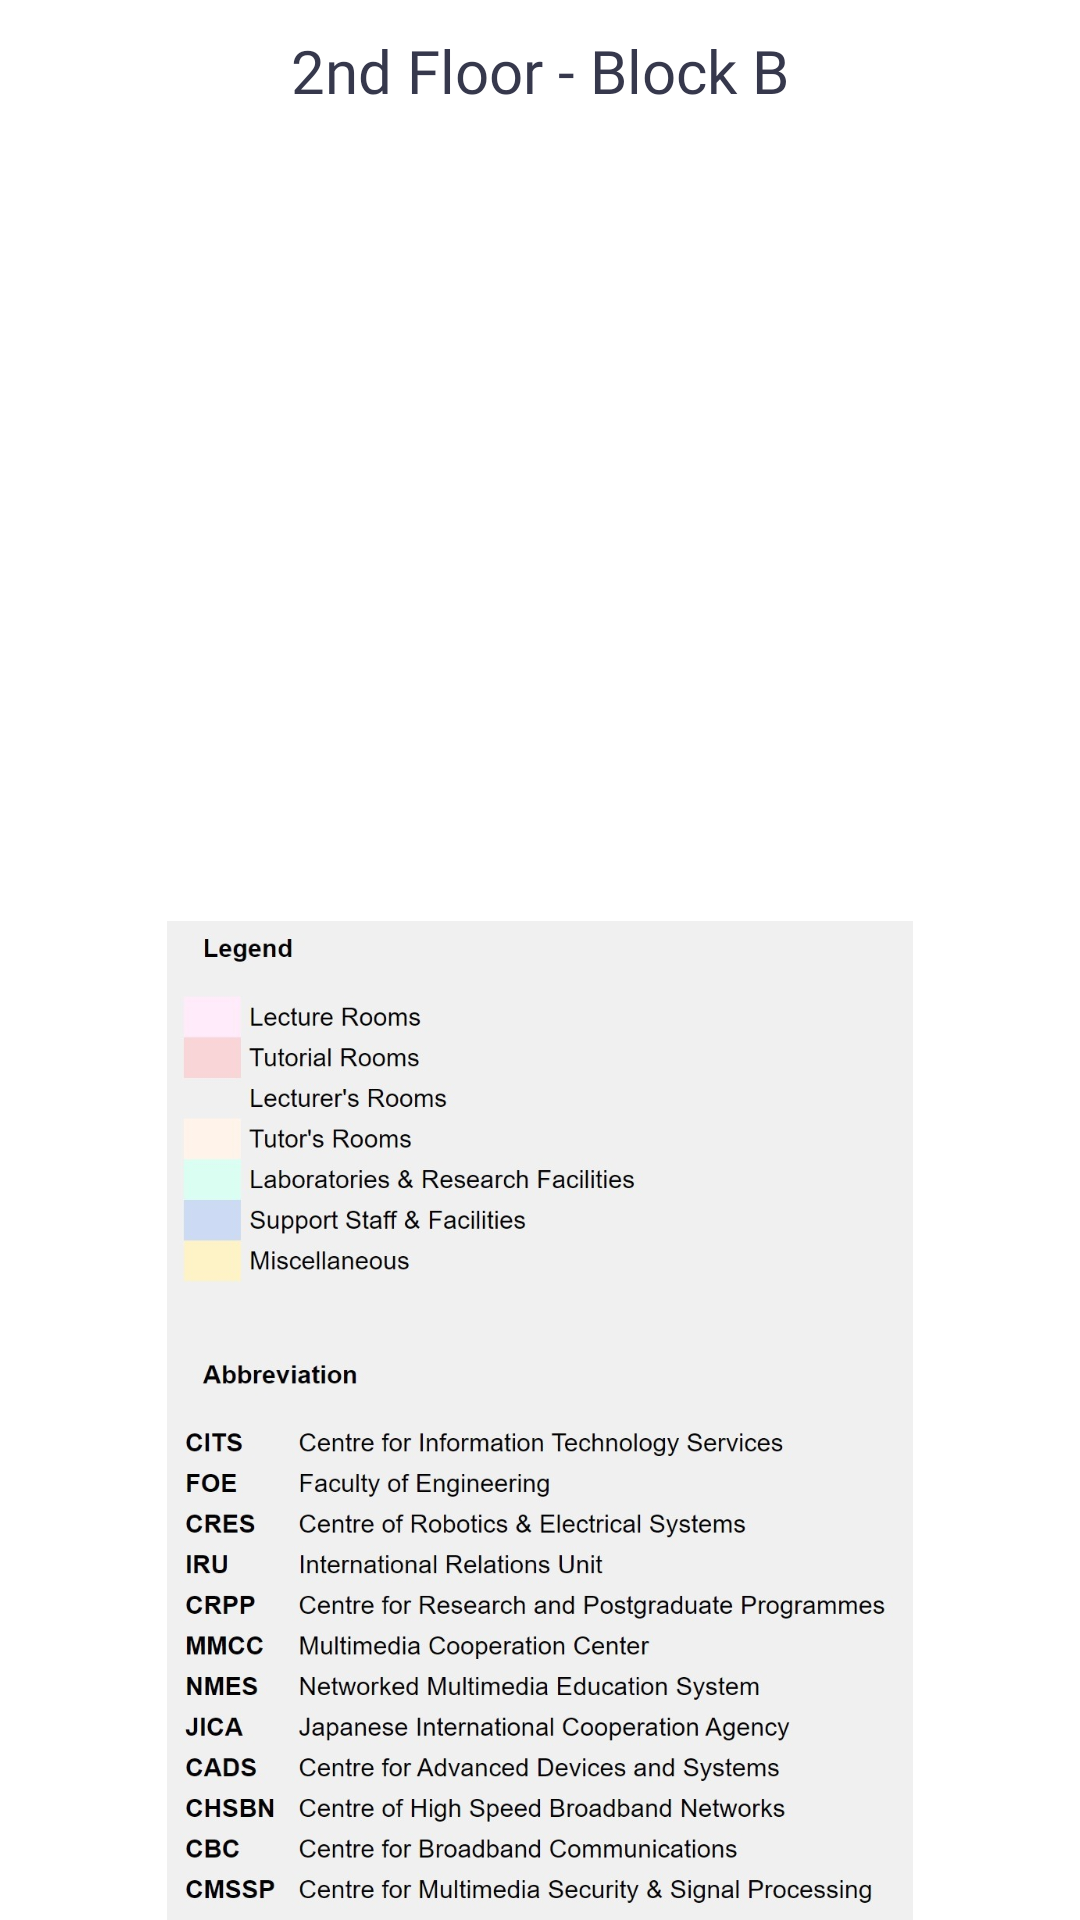

Android layout source for this screen:
<!-- AndroidManifest.xml: application theme Theme.MyFoE -->
<!-- res/layout/sfb.xml -->
<?xml version="1.0" encoding="utf-8"?>
<RelativeLayout xmlns:android="http://schemas.android.com/apk/res/android"
    xmlns:app="http://schemas.android.com/apk/res-auto"
    android:layout_width="match_parent"
    android:layout_height="match_parent"
    android:background="@color/white">

    <TextView
        android:id="@+id/textView2"
        android:layout_width="wrap_content"
        android:layout_height="wrap_content"
        android:layout_alignParentTop="true"
        android:layout_centerHorizontal="true"
        android:layout_marginTop="10dp"
        android:fontFamily="@font/nunito_extrabold"
        android:text="2nd Floor - Block B"
        android:textColor="@color/bright_gray"
        android:textSize="20dp" />

    <ImageView
        android:id="@+id/imageView10"
        android:layout_width="400dp"
        android:layout_height="250dp"
        android:layout_below="@+id/textView2"
        android:layout_centerHorizontal="true"
        android:layout_marginTop="10dp"
        app:srcCompat="@drawable/sfb" />

    <ImageView
        android:id="@+id/imageView"
        android:layout_width="300dp"
        android:layout_height="450dp"
        android:layout_below="@+id/imageView10"
        android:layout_centerHorizontal="true"
        android:layout_marginTop="10dp"
        app:srcCompat="@drawable/legend" />

</RelativeLayout>
<!-- resources referenced by this layout -->
<resources>
  <color name="bright_gray">#36384c</color>
  <color name="white">#FFFFFFFF</color>
  <!-- drawable legend: jpg bitmap (drawable, 182007 bytes) -->
  <style name="Theme.MyFoE" parent="Theme.AppCompat.NoActionBar">
          
          <item name="colorPrimary">@color/purple_500</item>
          <item name="colorPrimaryVariant">@color/purple_700</item>
          <item name="colorOnPrimary">@color/white</item>
          
          <item name="colorSecondary">@color/teal_200</item>
          <item name="colorSecondaryVariant">@color/teal_700</item>
          <item name="colorOnSecondary">@color/black</item>
          
          <item name="android:statusBarColor">?attr/colorPrimaryVariant</item>
          
      </style>
  <color name="purple_500">#FF6200EE</color>
  <color name="purple_700">#FF3700B3</color>
  <color name="teal_200">#FF03DAC5</color>
  <color name="teal_700">#FF018786</color>
  <color name="black">#FF000000</color>
</resources>
